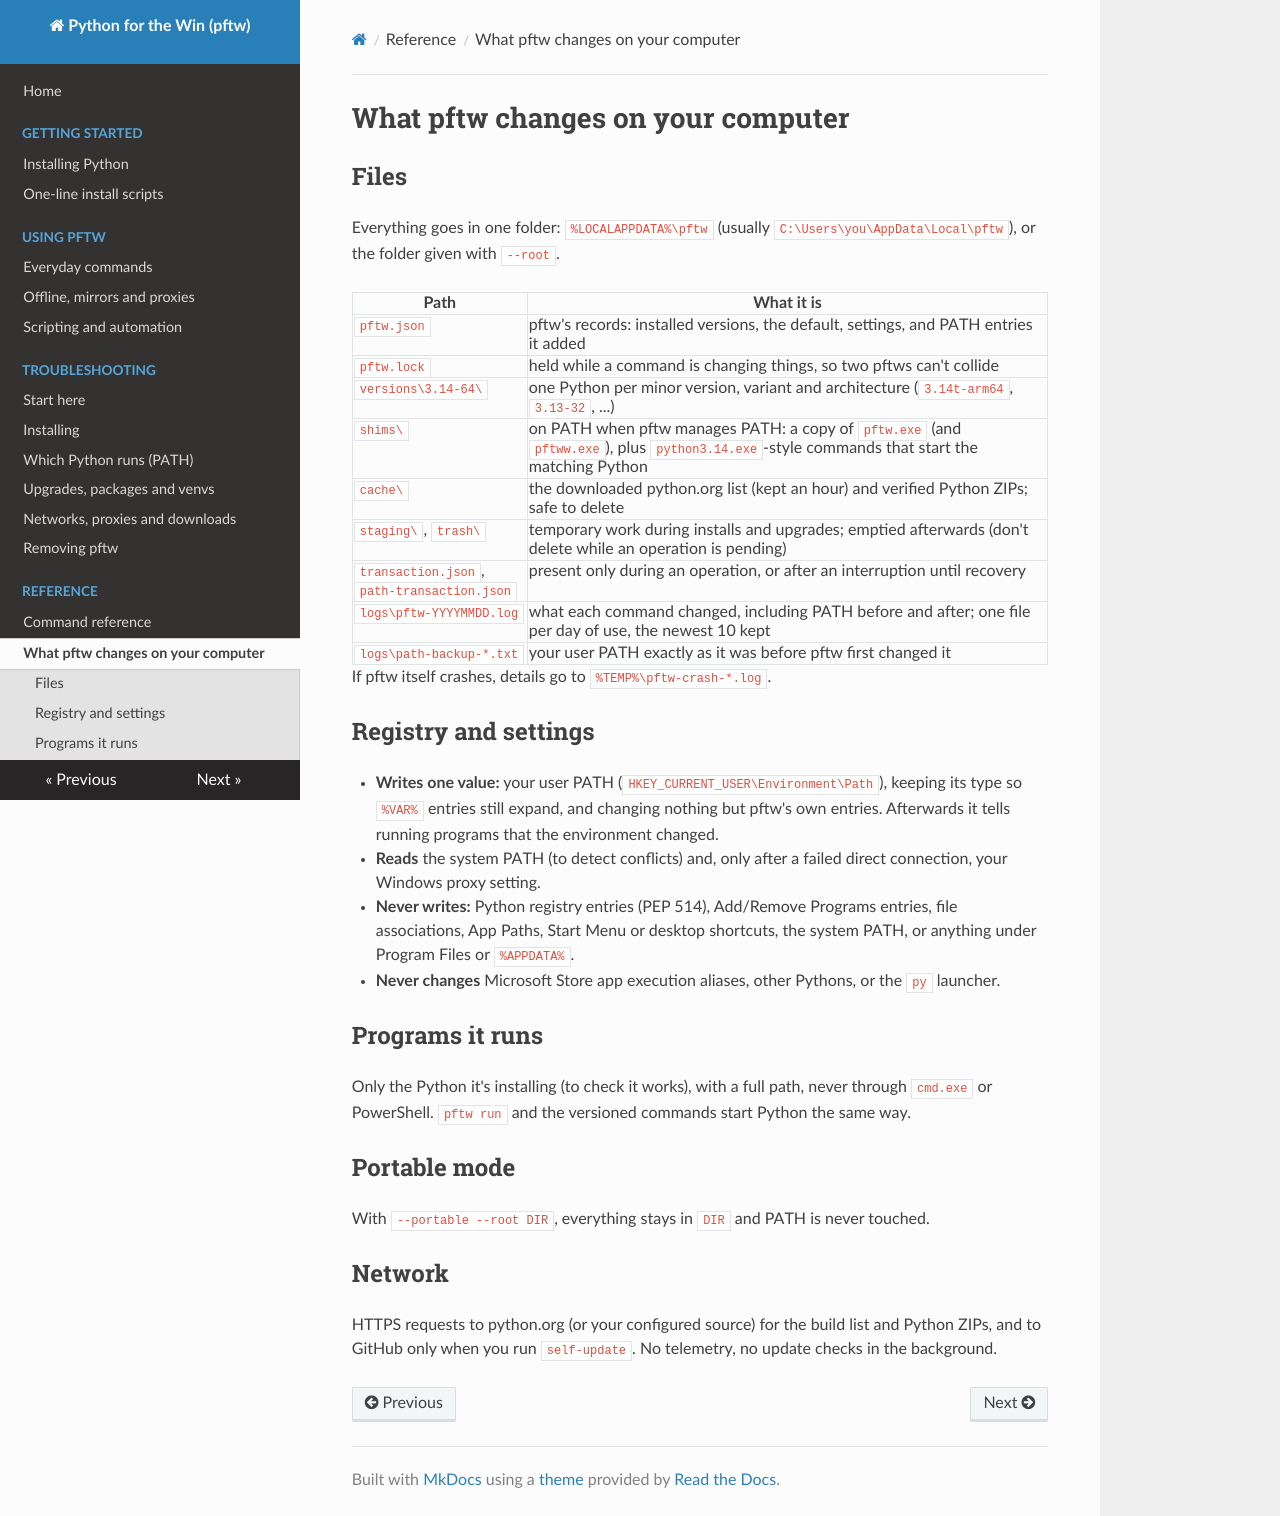

repository: matthewdeanmartin/python_for_the_win · page: reference/what-pftw-changes/index.html · generator: mkdocs

# What pftw changes on your computer

## Files

Everything goes in one folder: `%LOCALAPPDATA%\pftw` (usually `C:\Users\you\AppData\Local\pftw`), or the
folder given with `--root`.

| Path | What it is |
|---|---|
| `pftw.json` | pftw's records: installed versions, the default, settings, and PATH entries it added |
| `pftw.lock` | held while a command is changing things, so two pftws can't collide |
| `versions\3.14-64\` | one Python per minor version, variant and architecture (`3.14t-arm64`, `3.13-32`, ...) |
| `shims\` | on PATH when pftw manages PATH: a copy of `pftw.exe` (and `pftww.exe`), plus `python3.14.exe`-style commands that start the matching Python |
| `cache\` | the downloaded python.org list (kept an hour) and verified Python ZIPs; safe to delete |
| `staging\`, `trash\` | temporary work during installs and upgrades; emptied afterwards (don't delete while an operation is pending) |
| `transaction.json`, `path-transaction.json` | present only during an operation, or after an interruption until recovery |
| `logs\pftw-YYYYMMDD.log` | what each command changed, including PATH before and after; one file per day of use, the newest 10 kept |
| `logs\path-backup-*.txt` | your user PATH exactly as it was before pftw first changed it |

If pftw itself crashes, details go to `%TEMP%\pftw-crash-*.log`.

## Registry and settings

- **Writes one value:** your user PATH (`HKEY_CURRENT_USER\Environment\Path`), keeping its type so `%VAR%`
  entries still expand, and changing nothing but pftw's own entries. Afterwards it tells running programs that
  the environment changed.
- **Reads** the system PATH (to detect conflicts) and, only after a failed direct connection, your Windows
  proxy setting.
- **Never writes:** Python registry entries (PEP 514), Add/Remove Programs entries, file associations,
  App Paths, Start Menu or desktop shortcuts, the system PATH, or anything under Program Files or `%APPDATA%`.
- **Never changes** Microsoft Store app execution aliases, other Pythons, or the `py` launcher.

## Programs it runs

Only the Python it's installing (to check it works), with a full path, never through `cmd.exe` or PowerShell.
`pftw run` and the versioned commands start Python the same way.

## Portable mode

With `--portable --root DIR`, everything stays in `DIR` and PATH is never touched.

## Network

HTTPS requests to python.org (or your configured source) for the build list and Python ZIPs, and to GitHub only
when you run `self-update`. No telemetry, no update checks in the background.
